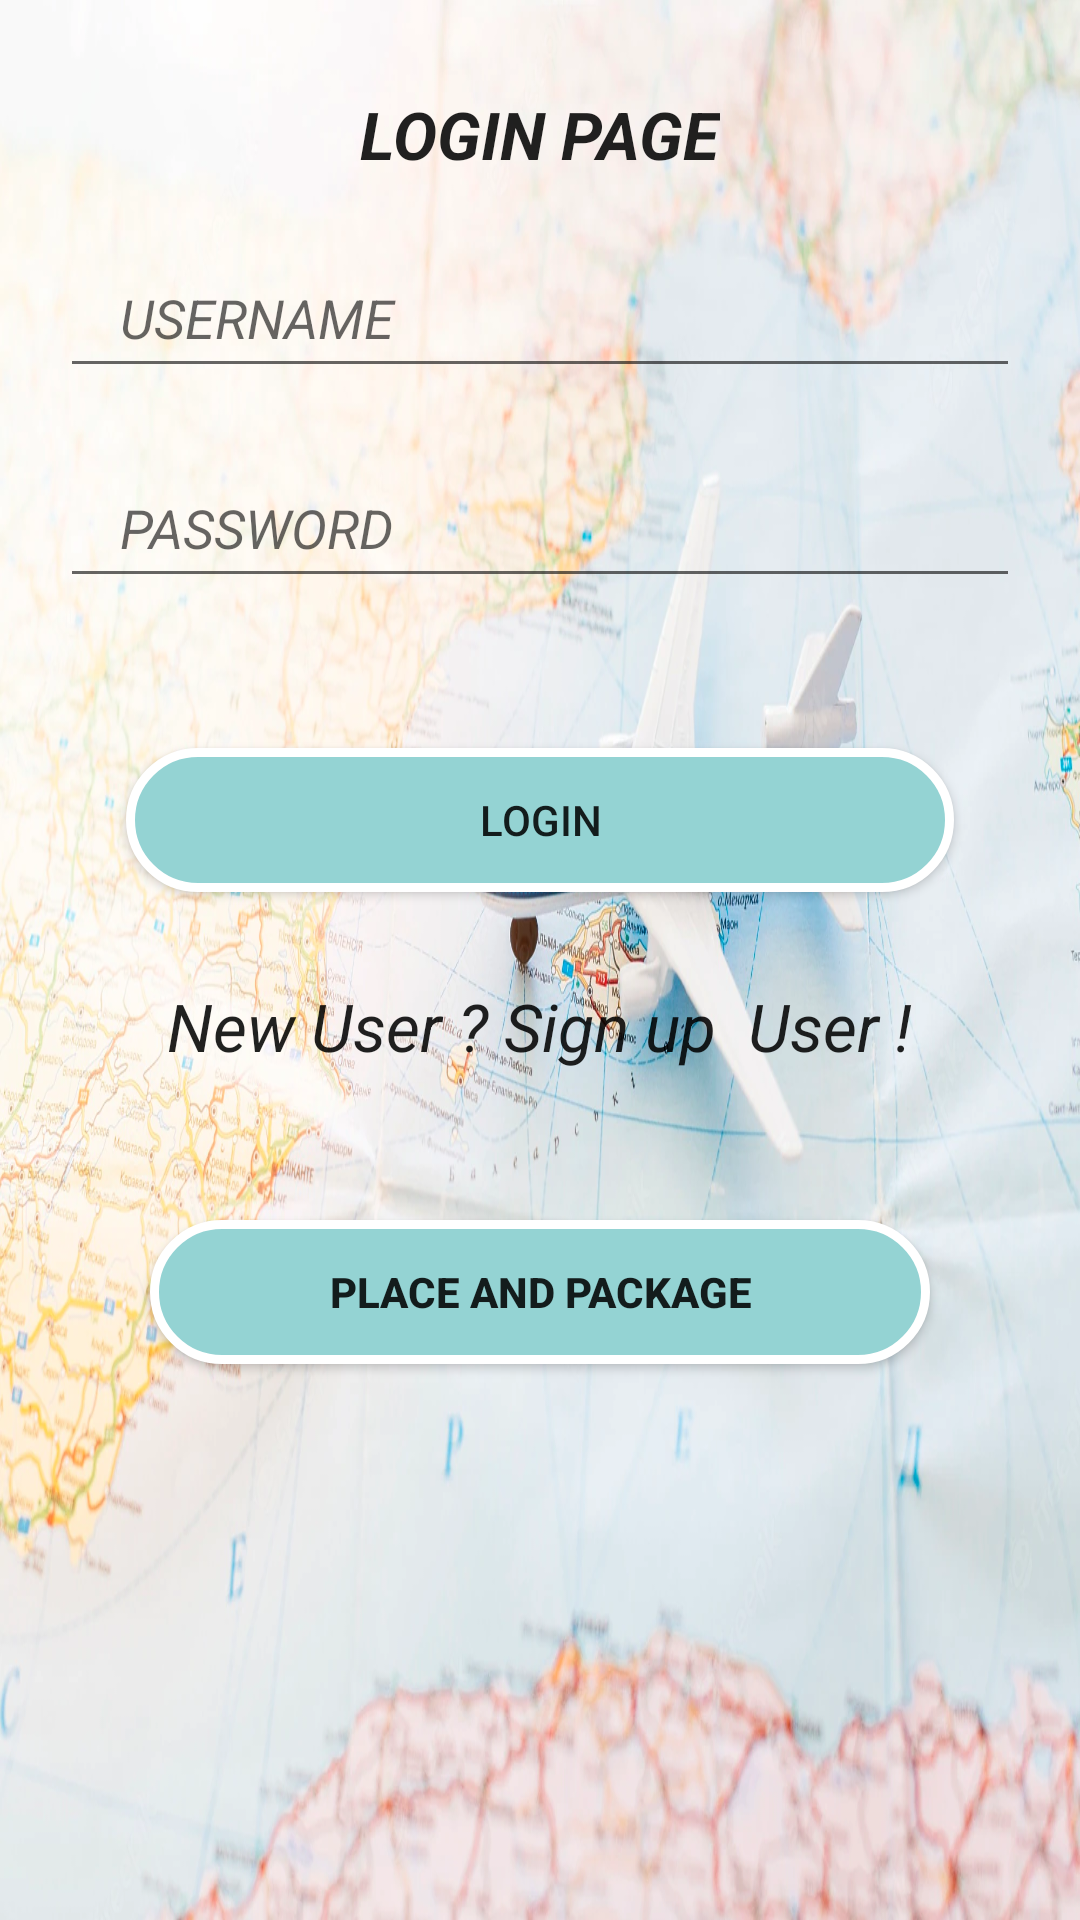

The Android layout XML behind this screen, and the referenced resources:
<!-- AndroidManifest.xml: application theme Theme.Tour_planner -->
<!-- res/layout/activity_login.xml -->
<?xml version="1.0" encoding="utf-8"?>
<LinearLayout xmlns:android="http://schemas.android.com/apk/res/android"
    xmlns:app="http://schemas.android.com/apk/res-auto"
    xmlns:tools="http://schemas.android.com/tools"
    android:layout_width="match_parent"
    android:orientation="vertical"
    android:background="@drawable/tv"
    android:layout_height="match_parent"
    tools:context=".Login">
    <TextView
        android:id="@+id/textView1"
        android:layout_width="wrap_content"
        android:layout_height="wrap_content"
        android:text="LOGIN PAGE"
        android:layout_gravity="center"
        android:layout_marginTop="30dp"
        android:textStyle="italic|bold"
        android:textAppearance="?android:attr/textAppearanceLarge" />


    <EditText
        android:id="@+id/etunm"
        android:layout_width="match_parent"
        android:layout_height="50dp"
        android:layout_marginTop="20dp"
        android:layout_marginRight="20dp"
        android:textStyle="italic"
        android:drawablePadding="20dp"
        android:layout_marginLeft="20dp"
        android:paddingLeft="20dp"
        android:inputType="textPersonName"
        android:hint="USERNAME"
        android:layout_marginBottom="20dp"
        android:ems="10" >


    </EditText>

    <EditText
        android:id="@+id/etpass"
        android:layout_width="match_parent"
        android:layout_height="50dp"
        android:ems="10"
        android:drawablePadding="20dp"
        android:textStyle="italic"
        android:layout_marginRight="20dp"
        android:layout_marginLeft="20dp"

        android:paddingLeft="20dp"
        android:hint="PASSWORD"
        android:layout_marginBottom="20dp"
        android:inputType="textPassword" />

    <androidx.appcompat.widget.AppCompatButton
        android:id="@+id/btnlogin"
        android:layout_width="276dp"
        android:layout_height="wrap_content"
        android:background="@drawable/button"
        android:layout_marginTop="30dp"
        android:layout_gravity="center"

        android:text="LOGIN" />

    <TextView
        android:id="@+id/tvuserreg"
        android:layout_width="wrap_content"
        android:layout_height="wrap_content"
        android:text="New User ? Sign up  User !"
        android:layout_gravity="center"
        android:layout_marginTop="30dp"
        android:textStyle="italic"
        android:textAppearance="?android:attr/textAppearanceLarge" />

    <androidx.appcompat.widget.AppCompatButton
        android:id="@+id/btplace"
        android:layout_width="match_parent"
        android:layout_height="wrap_content"
        android:layout_marginTop="30dp"
        android:layout_margin="50dp"
        android:layout_marginLeft="50dp"
        android:text="Place And Package"
        android:background="@drawable/button"
        android:textStyle="bold" />

</LinearLayout>
<!-- resources referenced by this layout -->
<resources>
  <!-- drawable button (drawable) -->
  <?xml version="1.0" encoding="utf-8"?>
  
  <shape xmlns:android="http://schemas.android.com/apk/res/android">
      <solid android:color="#94D3D3"/>
  
  
      <corners android:radius="50dp" />
      <stroke android:color="#fff" android:width="3dp" />
      <padding android:left="0dp" android:top="0dp" android:right="0dp" android:bottom="0dp" />
  </shape>
  <!-- drawable tv: jpg bitmap (drawable, 201330 bytes) -->
  <style name="Theme.Tour_planner" parent="Theme.MaterialComponents.DayNight.NoActionBar">
          
          <item name="colorPrimary">@color/purple_500</item>
          <item name="colorPrimaryVariant">@color/purple_700</item>
          <item name="colorOnPrimary">@color/white</item>
          
          <item name="colorSecondary">@color/teal_200</item>
          <item name="colorSecondaryVariant">@color/teal_700</item>
          <item name="colorOnSecondary">@color/black</item>
          
          <item name="android:statusBarColor">?attr/colorPrimaryVariant</item>
          
      </style>
  <!-- not gathered from this repository: default colours our renderer supplied (Android Studio template values) -->
  <color name="purple_500">#FF6200EE</color>
  <color name="purple_700">#FF3700B3</color>
  <color name="teal_200">#FF03DAC5</color>
  <color name="teal_700">#FF018786</color>
  <color name="black">#FF000000</color>
  <color name="white">#FFFFFFFF</color>
</resources>
